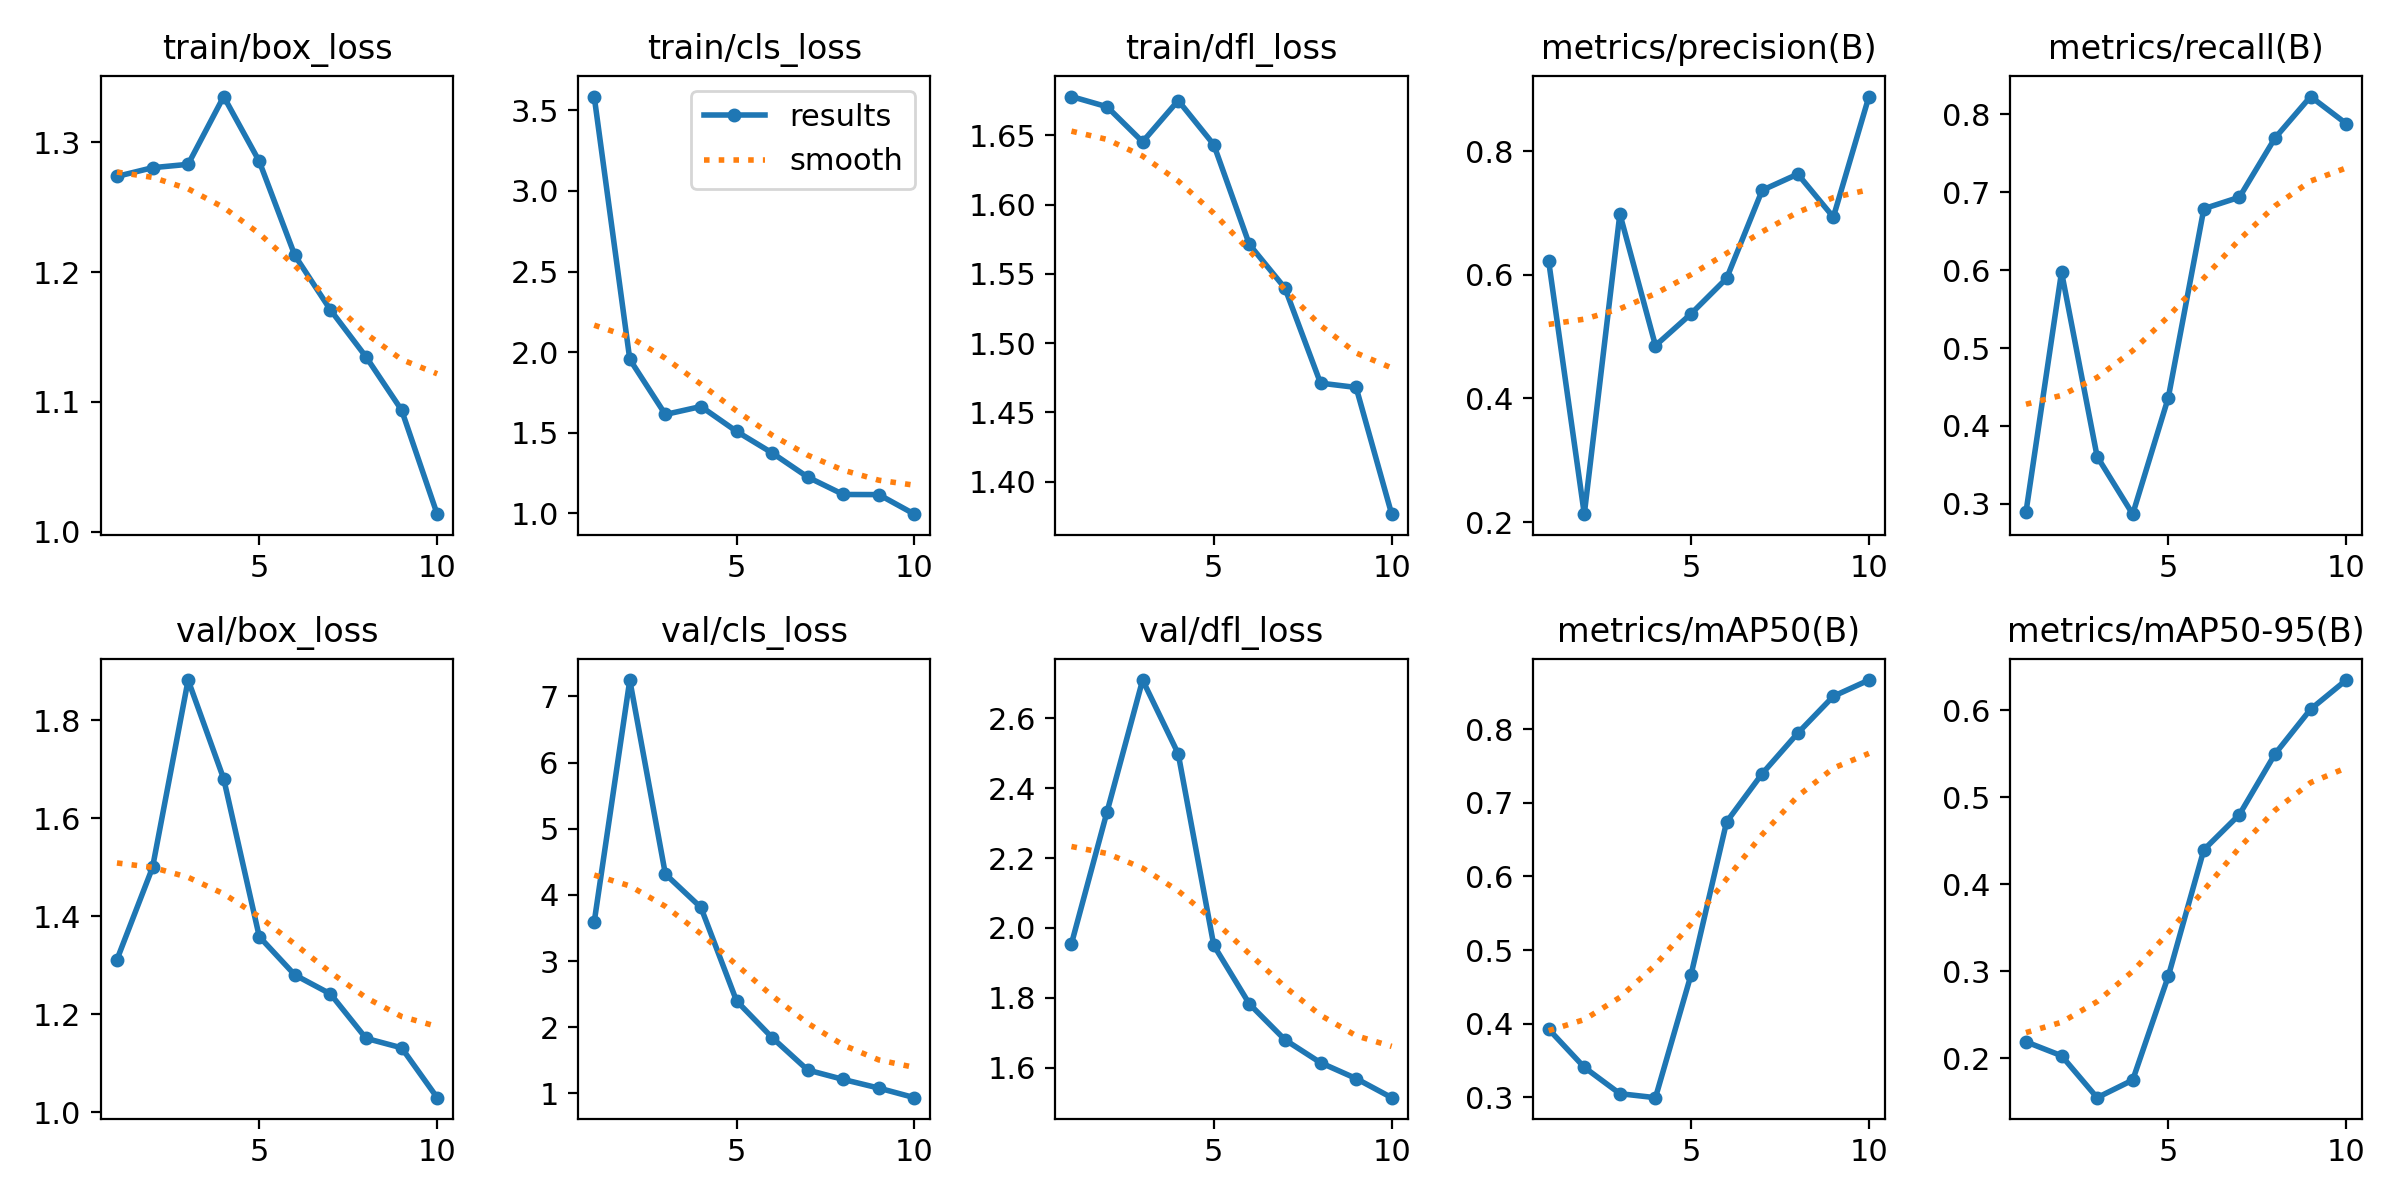

Values plotted in this chart, from the file beside it:
epoch, time, train/box_loss, train/cls_loss, train/dfl_loss, metrics/precision(B), metrics/recall(B), metrics/mAP50(B), metrics/mAP50-95(B), val/box_loss, val/cls_loss, val/dfl_loss, lr/pg0, lr/pg1, lr/pg2
1, 47.16, 1.274, 3.586, 1.678, 0.6217, 0.2892, 0.3925, 0.2189, 1.312, 3.589, 1.955, 0.0003875, 0.0003875, 0.0003875
2, 60.16, 1.28, 1.955, 1.671, 0.2129, 0.5975, 0.3408, 0.2028, 1.5, 7.248, 2.332, 0.0007095, 0.0007095, 0.0007095
3, 72.58, 1.283, 1.613, 1.645, 0.6984, 0.3607, 0.305, 0.1546, 1.882, 4.315, 2.71, 0.0009524, 0.0009524, 0.0009524
4, 84.66, 1.335, 1.662, 1.675, 0.4855, 0.2867, 0.2996, 0.1748, 1.68, 3.81, 2.499, 0.0008787, 0.0008787, 0.0008787
5, 97.08, 1.285, 1.508, 1.643, 0.5369, 0.4362, 0.4665, 0.2942, 1.359, 2.398, 1.95, 0.000755, 0.000755, 0.000755
6, 109.6, 1.213, 1.375, 1.571, 0.5942, 0.6788, 0.6741, 0.4397, 1.28, 1.842, 1.783, 0.0006312, 0.0006312, 0.0006312
7, 122.3, 1.171, 1.225, 1.54, 0.7367, 0.6936, 0.7396, 0.4802, 1.242, 1.352, 1.68, 0.0005075, 0.0005075, 0.0005075
8, 135, 1.135, 1.117, 1.471, 0.7628, 0.7696, 0.7946, 0.5499, 1.151, 1.21, 1.614, 0.0003837, 0.0003837, 0.0003837
9, 147.7, 1.094, 1.116, 1.468, 0.6933, 0.8228, 0.8447, 0.6013, 1.132, 1.079, 1.569, 0.00026, 0.00026, 0.00026
10, 160.5, 1.014, 0.9943, 1.377, 0.8882, 0.7881, 0.8667, 0.6349, 1.03, 0.9341, 1.514, 0.0001363, 0.0001363, 0.0001363
